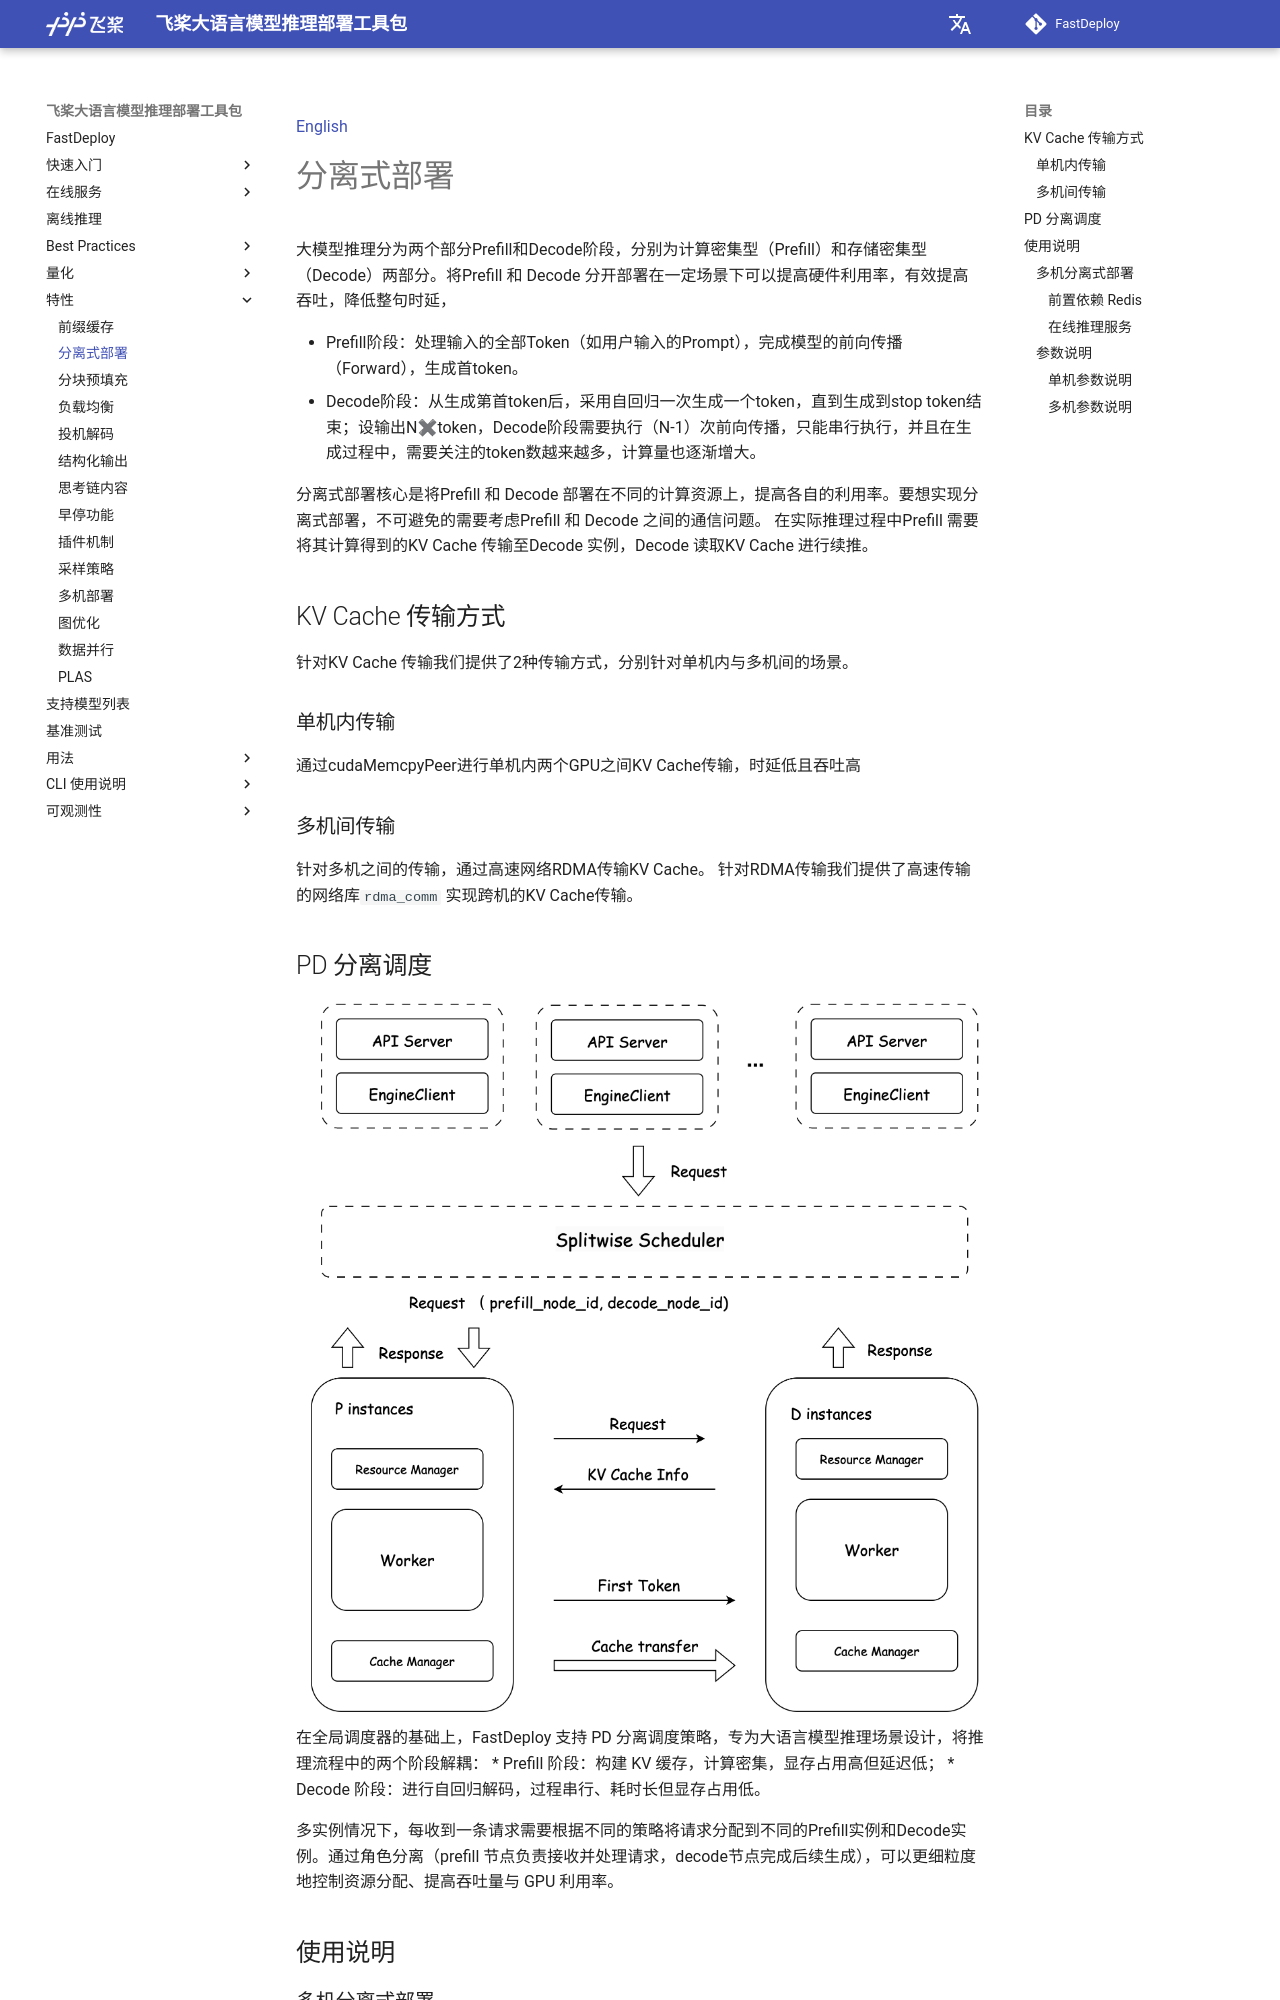

repository: lddfym/FastDeploy · page: zh/features/disaggregated/index.html · generator: mkdocs

[English](../../features/disaggregated.md)

# 分离式部署

大模型推理分为两个部分Prefill和Decode阶段，分别为计算密集型（Prefill）和存储密集型（Decode）两部分。将Prefill 和 Decode 分开部署在一定场景下可以提高硬件利用率，有效提高吞吐，降低整句时延，

* Prefill阶段：处理输入的全部Token（如用户输入的Prompt），完成模型的前向传播（Forward），生成首token。
* Decode阶段：从生成第首token后，采用自回归一次生成一个token，直到生成到stop token结束；设输出N✖token，Decode阶段需要执行（N-1）次前向传播，只能串行执行，并且在生成过程中，需要关注的token数越来越多，计算量也逐渐增大。

分离式部署核心是将Prefill 和 Decode 部署在不同的计算资源上，提高各自的利用率。要想实现分离式部署，不可避免的需要考虑Prefill 和 Decode 之间的通信问题。
在实际推理过程中Prefill 需要将其计算得到的KV Cache 传输至Decode 实例，Decode 读取KV Cache 进行续推。

## KV Cache 传输方式
针对KV Cache 传输我们提供了2种传输方式，分别针对单机内与多机间的场景。

### 单机内传输
通过cudaMemcpyPeer进行单机内两个GPU之间KV Cache传输，时延低且吞吐高

### 多机间传输
针对多机之间的传输，通过高速网络RDMA传输KV Cache。 针对RDMA传输我们提供了高速传输的网络库`rdma_comm` 实现跨机的KV Cache传输。

## PD 分离调度
![Splitwise Scheduler](images/disaggregated.png)
在全局调度器的基础上，FastDeploy 支持 PD 分离调度策略，专为大语言模型推理场景设计，将推理流程中的两个阶段解耦：
* Prefill 阶段：构建 KV 缓存，计算密集，显存占用高但延迟低；
* Decode 阶段：进行自回归解码，过程串行、耗时长但显存占用低。

多实例情况下，每收到一条请求需要根据不同的策略将请求分配到不同的Prefill实例和Decode实例。通过角色分离（prefill 节点负责接收并处理请求，decode节点完成后续生成），可以更细粒度地控制资源分配、提高吞吐量与 GPU 利用率。

## 使用说明

### 多机分离式部署

#### 前置依赖 Redis
* 使用`conda`安装

> **⚠ 注意**
> **Redis 版本要求：6.2.0 及以上**
> 低于此版本可能不支持所需的命令。

```bash
# 安装
conda install redis
# 启动
nohup redis-server > redis.log 2>&1 &
```

* 使用`apt`安装

```bash
# 安装
sudo apt install redis-server -y
# 启动
sudo systemctl start redis-server
```

* 使用`yum`安装

```bash
# 安装
sudo yum install redis -y
# 启动
sudo systemctl start redis
```
